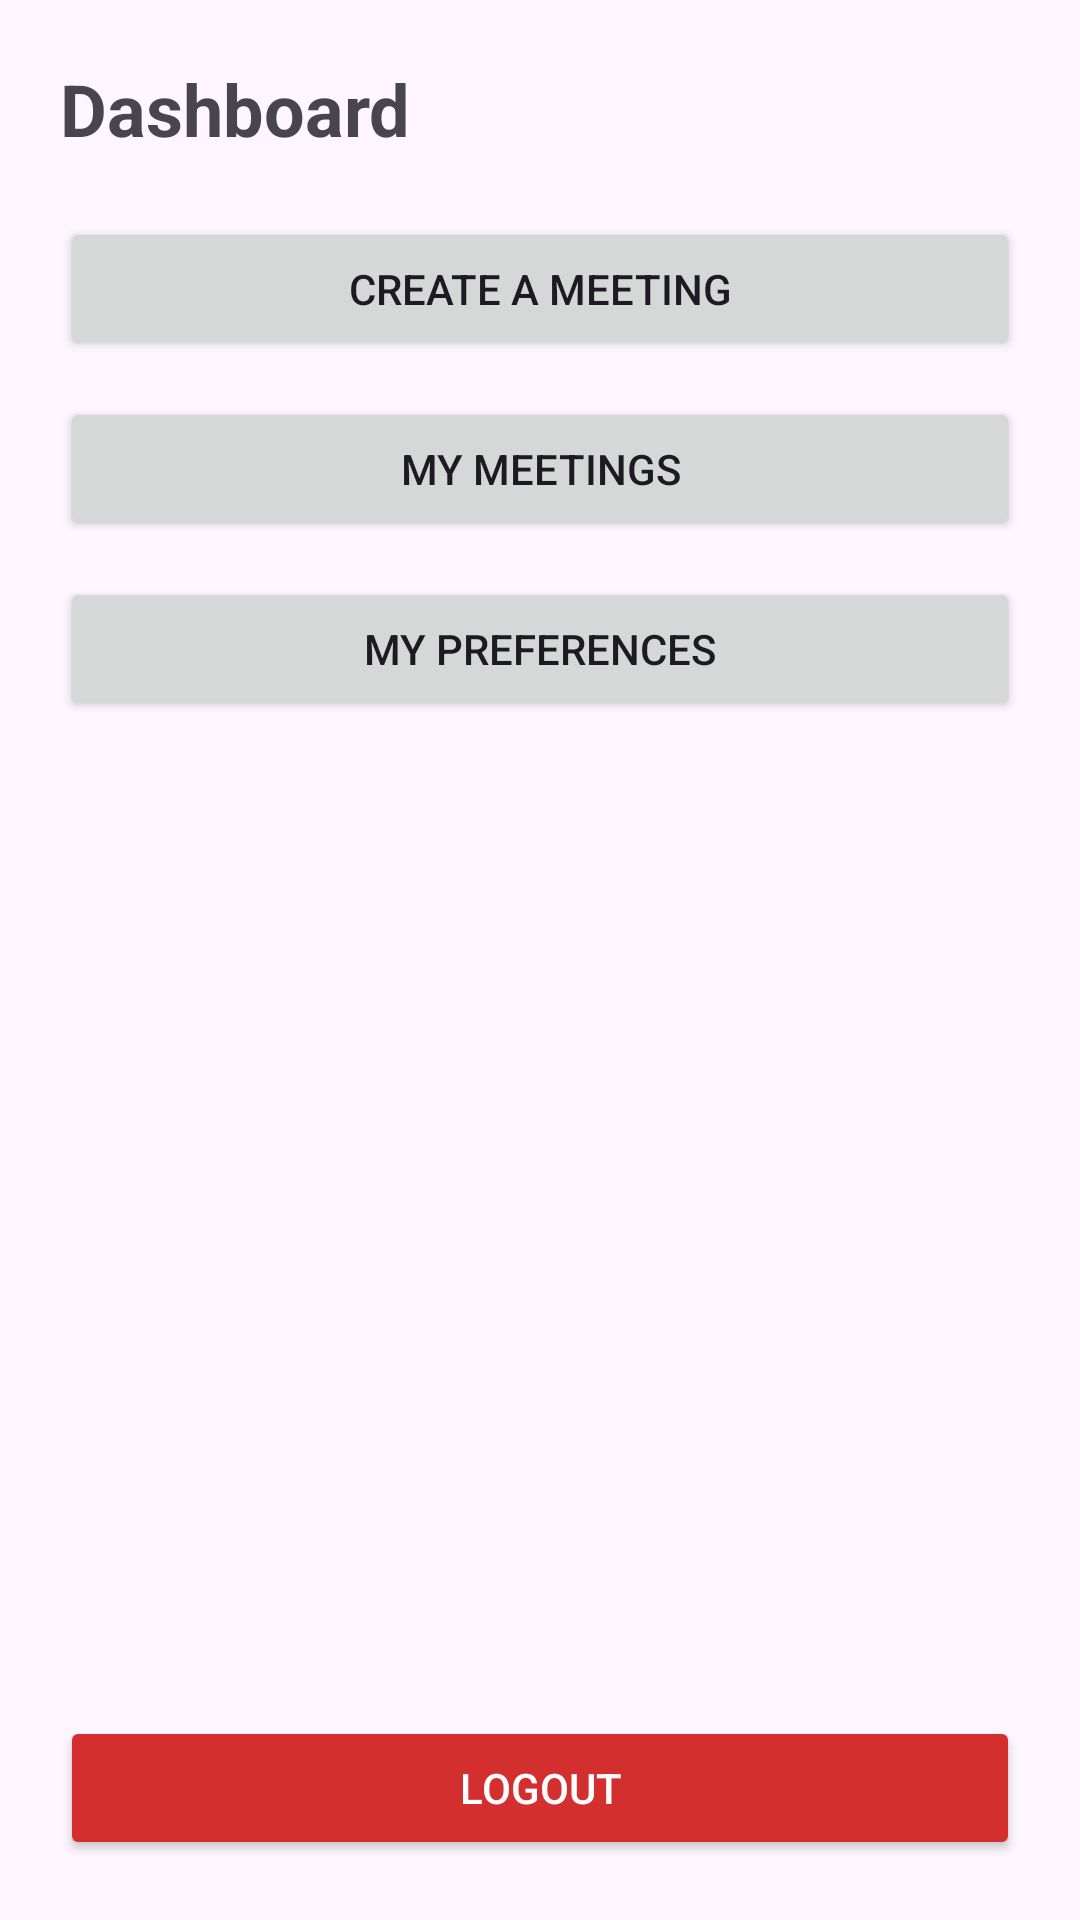

Android layout source for this screen:
<!-- AndroidManifest.xml: application theme Theme.MyApplication -->
<!-- res/layout/activity_main.xml -->
<?xml version="1.0" encoding="utf-8"?>
<LinearLayout xmlns:android="http://schemas.android.com/apk/res/android"
    android:id="@+id/main"
    android:orientation="vertical"
    android:padding="20dp"
    android:layout_width="match_parent"
    android:layout_height="match_parent">

    <TextView
        android:text="Dashboard"
        android:textSize="24sp"
        android:textStyle="bold"
        android:layout_marginBottom="20dp"
        android:layout_width="wrap_content"
        android:layout_height="wrap_content" />

    <Button
        android:id="@+id/btnCreateMeeting"
        android:text="Create a Meeting"
        android:layout_width="match_parent"
        android:layout_height="wrap_content" />

    <Button
        android:id="@+id/btnViewMeetings"
        android:text="My Meetings"
        android:layout_marginTop="12dp"
        android:layout_width="match_parent"
        android:layout_height="wrap_content" />

    <Button
        android:id="@+id/btnPreferences"
        android:text="My Preferences"
        android:layout_marginTop="12dp"
        android:layout_width="match_parent"
        android:layout_height="wrap_content" />

    <View
        android:layout_width="match_parent"
        android:layout_height="0dp"
        android:layout_weight="1" />

    <Button
        android:id="@+id/btnLogout"
        android:text="Logout"
        android:textColor="@android:color/white"
        android:backgroundTint="#D32F2F"
        android:layout_width="match_parent"
        android:layout_height="wrap_content" />

</LinearLayout>
<!-- resources referenced by this layout -->
<resources>
  <style name="Theme.MyApplication" parent="Base.Theme.MyApplication" />
  <style name="Base.Theme.MyApplication" parent="Theme.Material3.DayNight.NoActionBar">
          
          
      </style>
</resources>
